Run: headless pygame with SDL's dummy video driver; simulated clock (each Clock.tick advances the game by its frame time, no real sleeping); random seed 0; keys injected as events and as key.get_pressed() state; no mouse input.
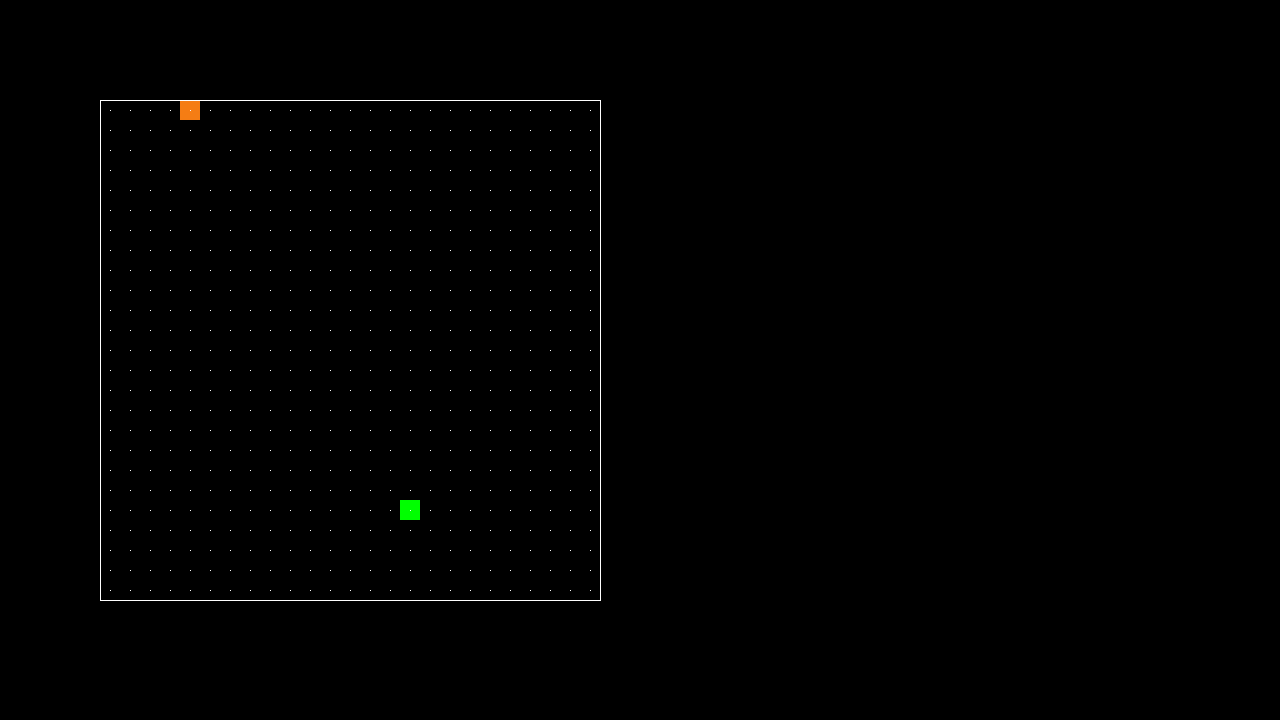
Frame 1 of 3 · flips 1–60 · no input
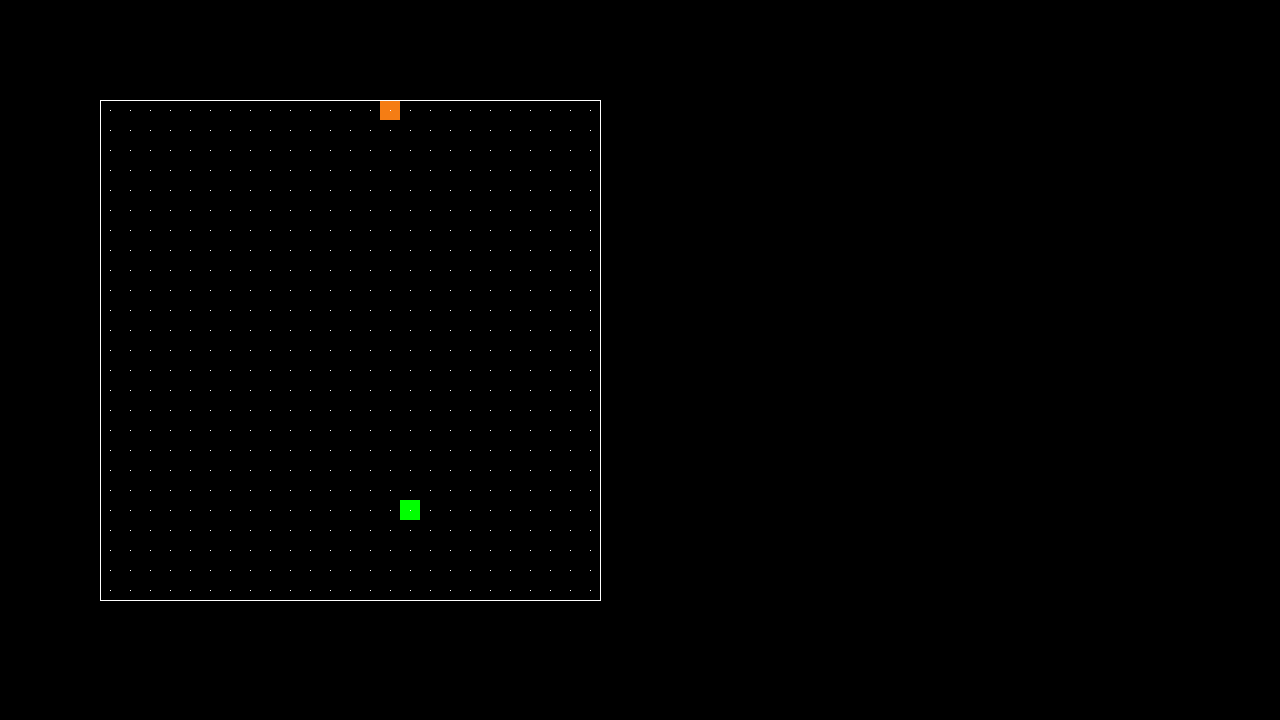
Frame 2 of 3 · flips 61–180 · tapped SPACE, RETURN · held RIGHT (→), D
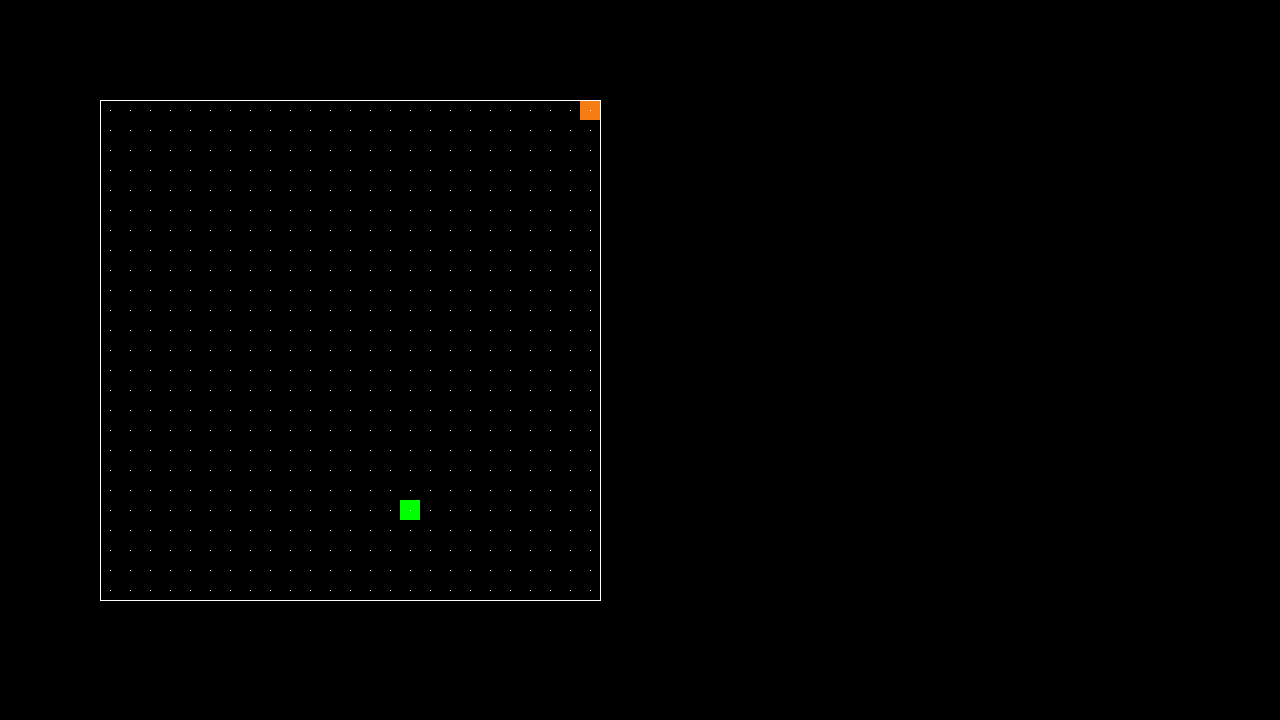
Frame 3 of 3 · flips 181–300 · held DOWN (↓), S

The pygame program that drew these frames:

import pygame
import sys
import random


class Game(object):

    def __init__(self):
        # Config
        self.fps = 5
        self.resolution = (1280, 720)
        self.matrix_table = []
        for i in range(100, 590, 20):
            for j in range(100, 590, 20):
                self.matrix_table.append((i, j))
        self.snake_parts_position = [0]
        self.snake_movement = 25
        self.new_apple()

        # Init
        pygame.init()
        self.display = pygame.display.set_mode(self.resolution)
        self.fps_clock = pygame.time.Clock()
        self.fps_delta = 0.0

        while True:
            # handle events
            for event in pygame.event.get():
                if event.type == pygame.QUIT:
                    sys.exit(0)
                elif event.type == pygame.KEYDOWN and event.key == pygame.K_ESCAPE:
                    sys.exit(0)

            # ticking
            self.fps_delta += self.fps_clock.tick() / 1000.0
            while self.fps_delta > 1 / self.fps:
                self.tick()
                self.eating_apple()
                self.fps_delta -= 1 / self.fps

            # drawing
            self.display.fill((0, 0, 0))
            self.draw()
            pygame.display.flip()
            print(self.snake_parts_position)

    def tick(self):
        # input
        keys = pygame.key.get_pressed()
        if keys[pygame.K_KP_2]:
            self.snake_movement = 1
        if keys[pygame.K_KP_4]:
            self.snake_movement = -25
        if keys[pygame.K_KP_6]:
            self.snake_movement = 25
        if keys[pygame.K_KP_8]:
            self.snake_movement = -1

        try:
            if len(self.snake_parts_position) > 1:
                for i in range(len(self.snake_parts_position) - 1, -1, -1):
                    if i > 0:
                        self.snake_parts_position[i] = self.snake_parts_position[i - 1]
                    elif i == 0:
                        self.snake_parts_position[0] += self.snake_movement
            else:
                self.snake_parts_position[0] += self.snake_movement
        except:
            pass

    def draw(self):
        for i in self.snake_parts_position:
            pygame.draw.rect(self.display, (245, 125, 20), pygame.Rect(self.matrix_table[i][0], self.matrix_table[i][1], 20, 20))
        pygame.draw.rect(self.display, (0, 255, 0), pygame.Rect(self.a, self.b, 20, 20))

        # dots and brackets
        pygame.draw.rect(self.display, (255, 255, 255), pygame.Rect(110, 110, 1, 1))
        pygame.draw.lines(self.display, (255, 255, 255), True, [(100, 100), (600, 100), (600, 600), (100, 600)])
        for i in range(110, 600, 20):
            for j in range(110, 600, 20):
                pygame.draw.rect(self.display, (255, 255, 255), pygame.Rect(i, j, 1, 1))

    def new_apple(self):
        self.new_apple_index = random.randint(1, len(self.matrix_table) - 1)
        self.a = self.matrix_table[self.new_apple_index][0]
        self.b = self.matrix_table[self.new_apple_index][1]

    def eating_apple(self):
        if self.snake_parts_position[0] == self.new_apple_index:
            self.snake_parts_position.append(self.new_apple_index)
            self.new_apple()


if __name__ == "__main__":
    Game()
